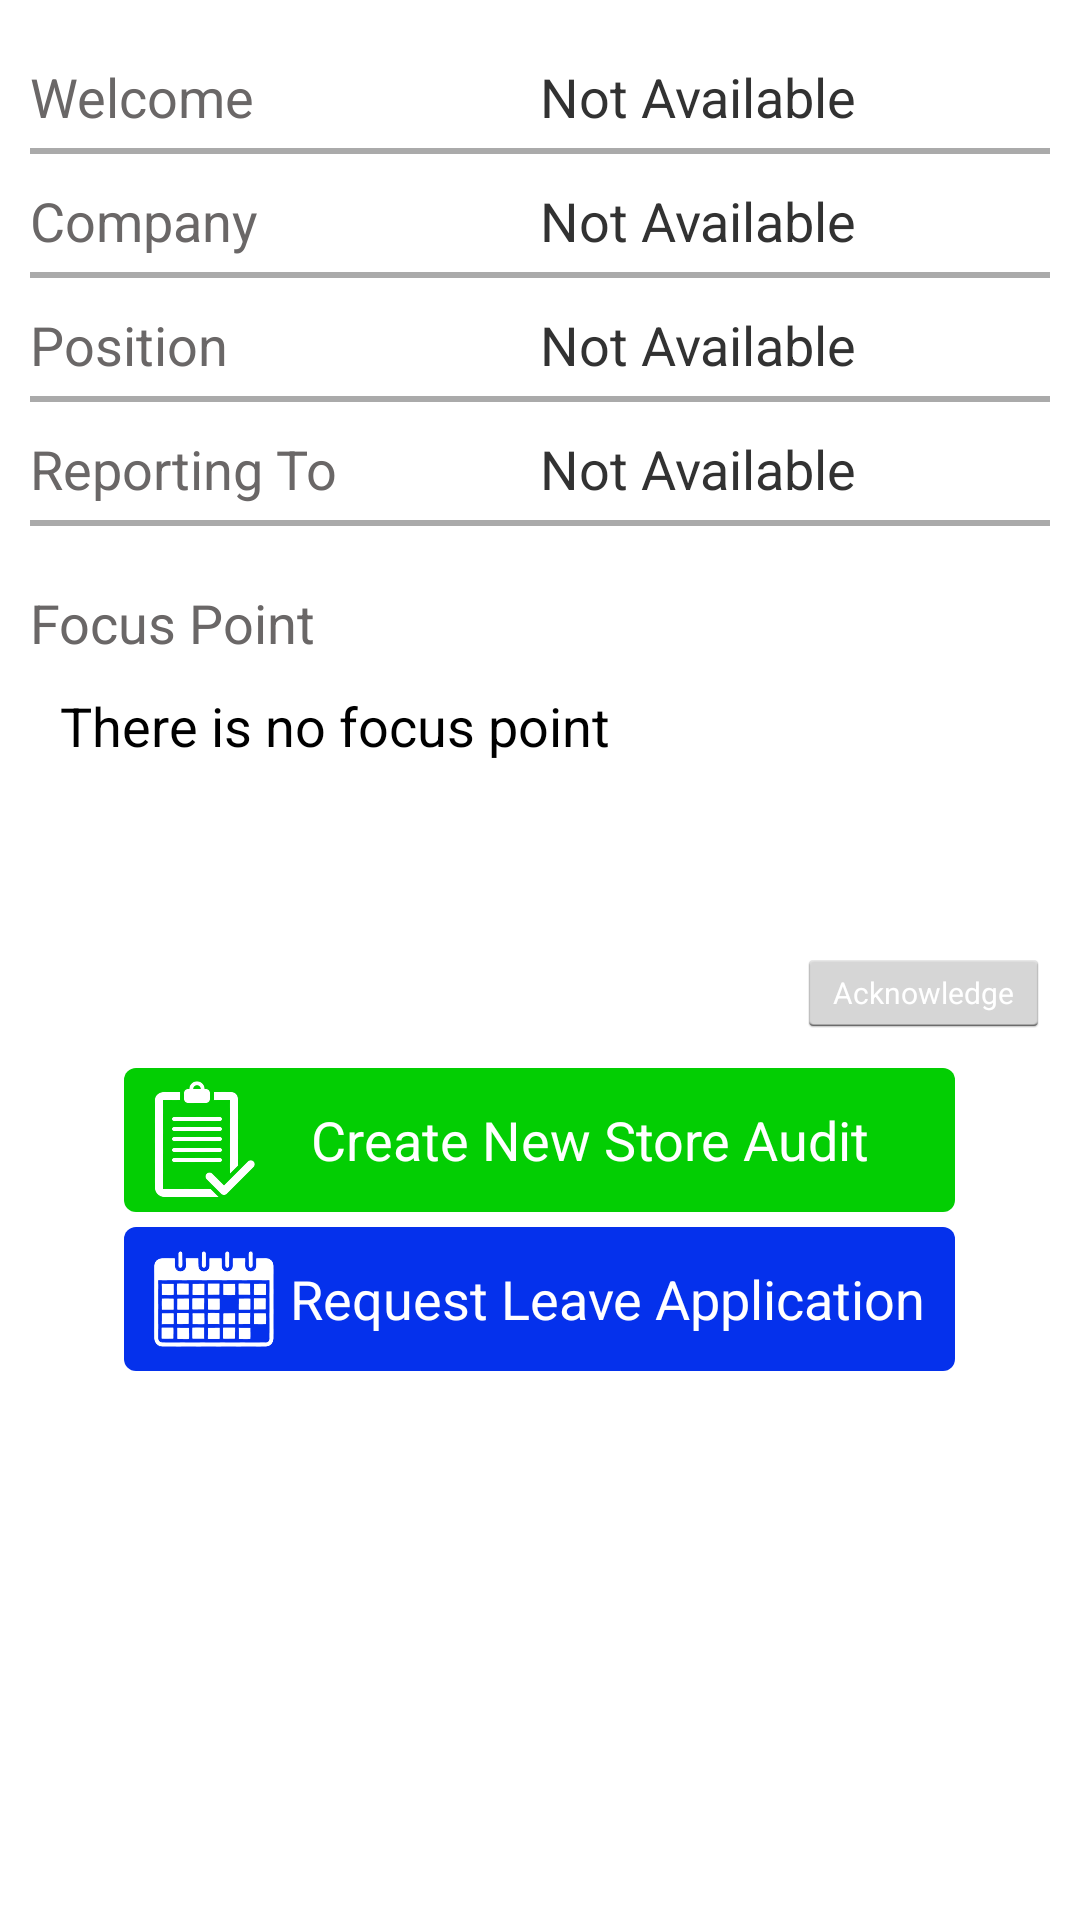

Android layout source for this screen:
<!-- AndroidManifest.xml: application theme AppTheme2 -->
<!-- res/layout/landingscreen.xml -->
<?xml version="1.0" encoding="utf-8"?>
<LinearLayout xmlns:android="http://schemas.android.com/apk/res/android"
    android:layout_width="fill_parent"
    android:layout_height="fill_parent" >

    <ScrollView
        android:layout_width="fill_parent"
        android:layout_height="fill_parent" >

        <LinearLayout
            android:layout_width="match_parent"
            android:layout_height="match_parent"
            android:orientation="vertical" >

            <LinearLayout
                android:id="@+id/llTop"
                android:layout_width="match_parent"
                android:layout_height="wrap_content"
                android:layout_alignParentTop="true"
                android:layout_centerHorizontal="true"
                android:layout_margin="10dip"
                android:orientation="vertical" >

                <LinearLayout
                    android:id="@+id/linearlayout2"
                    android:layout_width="fill_parent"
                    android:layout_height="fill_parent"
                    android:layout_marginTop="10dp"
                    android:orientation="horizontal" >

                    <TextView
                        android:id="@+id/textviewwelcome"
                        android:layout_width="0dip"
                        android:layout_height="fill_parent"
                        android:layout_weight="1"
                        android:text="Welcome"
                        android:textColor="#6a6767"
                        android:textSize="@dimen/landing_text_size" />

                    <TextView
                        android:id="@+id/textviewwelcomeresult"
                        android:layout_width="0dip"
                        android:layout_height="fill_parent"
                        android:layout_weight="1"
                        android:text="Not Available"
                        android:textSize="@dimen/landing_text_size" >
                    </TextView>
                </LinearLayout>

                <View
                    android:layout_width="fill_parent"
                    android:layout_height="2dp"
                    android:layout_marginTop="5dip"
                    android:background="@android:color/darker_gray"
                    android:visibility="visible" />

                <LinearLayout
                    android:id="@+id/linearlayout3"
                    android:layout_width="fill_parent"
                    android:layout_height="wrap_content"
                    android:layout_marginTop="10dp"
                    android:orientation="horizontal"
                    android:weightSum="2" >

                    <TextView
                        android:id="@+id/textviewcompany"
                        android:layout_width="0dip"
                        android:layout_height="wrap_content"
                        android:layout_weight="1"
                        android:text="Company"
                        android:textColor="#6a6767"
                        android:textSize="@dimen/landing_text_size" />

                    <TextView
                        android:id="@+id/textviewcompanyresults"
                        android:layout_width="0dip"
                        android:layout_height="wrap_content"
                        android:layout_weight="1"
                        android:text="Not Available"
                        android:textSize="@dimen/landing_text_size" />
                </LinearLayout>

                <View
                    android:layout_width="fill_parent"
                    android:layout_height="2dp"
                    android:layout_marginTop="5dip"
                    android:background="@android:color/darker_gray"
                    android:visibility="visible" />

                <LinearLayout
                    android:id="@+id/linearlayout4"
                    android:layout_width="fill_parent"
                    android:layout_height="wrap_content"
                    android:layout_marginTop="10dp"
                    android:orientation="horizontal" >

                    <TextView
                        android:id="@+id/textviewposition"
                        android:layout_width="0dip"
                        android:layout_height="wrap_content"
                        android:layout_weight="1"
                        android:text="Position"
                        android:textColor="#6a6767"
                        android:textSize="@dimen/landing_text_size" />

                    <TextView
                        android:id="@+id/textviewpositionresults"
                        android:layout_width="0dip"
                        android:layout_height="wrap_content"
                        android:layout_weight="1"
                        android:text="Not Available"
                        android:textSize="@dimen/landing_text_size" />
                </LinearLayout>

                <View
                    android:id="@+id/separator"
                    android:layout_width="fill_parent"
                    android:layout_height="2dp"
                    android:layout_marginTop="5dip"
                    android:background="@android:color/darker_gray"
                    android:visibility="visible" />

                <LinearLayout
                    android:id="@+id/linearlayout5"
                    android:layout_width="fill_parent"
                    android:layout_height="wrap_content"
                    android:layout_marginTop="10dp"
                    android:orientation="horizontal" >

                    <TextView
                        android:id="@+id/textviewreporting"
                        android:layout_width="0dip"
                        android:layout_height="wrap_content"
                        android:layout_weight="1"
                        android:text="Reporting To"
                        android:textColor="#6a6767"
                        android:textSize="@dimen/landing_text_size" />

                    <TextView
                        android:id="@+id/textviewreportingresults"
                        android:layout_width="0dip"
                        android:layout_height="wrap_content"
                        android:layout_weight="1"
                        android:text="Not Available"
                        android:textSize="@dimen/landing_text_size" />
                </LinearLayout>

                <View
                    android:layout_width="fill_parent"
                    android:layout_height="2dp"
                    android:layout_marginTop="5dip"
                    android:background="@android:color/darker_gray"
                    android:visibility="visible" />
            </LinearLayout>

            <LinearLayout
                android:layout_width="match_parent"
                android:layout_height="wrap_content"
                android:layout_below="@id/llTop"
                android:layout_centerInParent="true"
                android:layout_margin="10dip"
                android:orientation="vertical" >

                <TextView
                    android:id="@+id/textviewfocuspoint"
                    android:layout_width="wrap_content"
                    android:layout_height="wrap_content"
                    android:text="Focus Point"
                    android:textColor="#6a6767"
                    android:textSize="@dimen/landing_text_size" />

                <EditText
                    android:id="@+id/textviewfocusreults"
                    android:layout_width="fill_parent"
                    android:layout_height="wrap_content"
                    android:background="@drawable/custom_border"
                    android:editable="false"
                    android:gravity="start"
                    android:lines="3"
                    android:padding="10dip"
                    android:text="There is no focus point"
                    android:textSize="@dimen/landing_text_size" />

                <Button
                    android:id="@+id/btn_focusacknowledgement"
                    android:layout_width="wrap_content"
                    android:layout_height="30dip"
                    android:layout_gravity="end"
                    android:layout_marginTop="10dip"
                    android:text="Acknowledge"
                    android:textColor="#ffffff"
                    android:textSize="10dip" />
            </LinearLayout>

            <LinearLayout
                android:id="@+id/linearLayout7"
                android:layout_width="wrap_content"
                android:layout_height="wrap_content"
                android:layout_gravity="center"
                android:layout_marginBottom="20dip"
                android:layout_marginLeft="20dip"
                android:layout_marginRight="20dip"
                android:orientation="vertical" >

                <Button
                    android:id="@+id/btn_storeaudit"
                    style="@style/Button"
                    android:background="@drawable/rounded_colour_green"
                    android:drawableLeft="@drawable/audit"
                    android:paddingLeft="10dip"
                    android:paddingRight="10dip"
                    android:text="Create New Store Audit" />

                <Button
                    android:id="@+id/btn_leave"
                    style="@style/Button"
                    android:layout_marginTop="5dip"
                    android:background="@drawable/rounded_corner_blue"
                    android:drawableLeft="@drawable/leave"
                    android:drawablePadding="5dip"
                    android:paddingLeft="10dip"
                    android:paddingRight="10dip"
                    android:text="Request Leave Application" />
            </LinearLayout>
        </LinearLayout>
    </ScrollView>

</LinearLayout>
<!-- resources referenced by this layout -->
<resources>
  <dimen name="landing_text_size">18sp</dimen>
  <!-- drawable audit: png bitmap (drawable-xxhdpi, 2839 bytes) -->
  <!-- drawable leave: png bitmap (drawable-xxhdpi, 2774 bytes) -->
  <!-- drawable rounded_colour_green (drawable) -->
  <?xml version="1.0" encoding="utf-8"?>
  <shape
      xmlns:android="http://schemas.android.com/apk/res/android"
      android:shape="rectangle">
   
      
      <solid
          android:color="#03CE03" >
      </solid>
   
      
   
      
      <padding
          android:left="4dp"
          android:top="4dp"
          android:right="4dp"
          android:bottom="4dp"    >
      </padding>
   
      
      <corners
          android:radius="4dip"   >
      </corners>
   
  </shape>
  <!-- drawable rounded_corner_blue (drawable) -->
  <?xml version="1.0" encoding="utf-8"?>
  <shape
      xmlns:android="http://schemas.android.com/apk/res/android"
      android:shape="rectangle">
   
      
      <solid
          android:color="#0531EC" >
      </solid>
   
      
   
      
      <padding
          android:left="4dp"
          android:top="4dp"
          android:right="4dp"
          android:bottom="4dp"    >
      </padding>
   
      
      <corners
          android:radius="4dip"   >
      </corners>
   
  </shape>
  <style name="Button">
          <item name="android:textColor">#ffffff</item>
          <item name="android:textAppearance">?android:attr/textAppearanceMedium</item>
          <item name="android:layout_width">fill_parent</item>
          <item name="android:layout_height">wrap_content</item>
          <item name="android:paddingRight">10dip</item>
      </style>
  <style name="AppTheme2" parent="AppBaseTheme">
          
      </style>
  <style name="AppBaseTheme" parent="android:Theme.Holo.Light">
          
      </style>
</resources>
